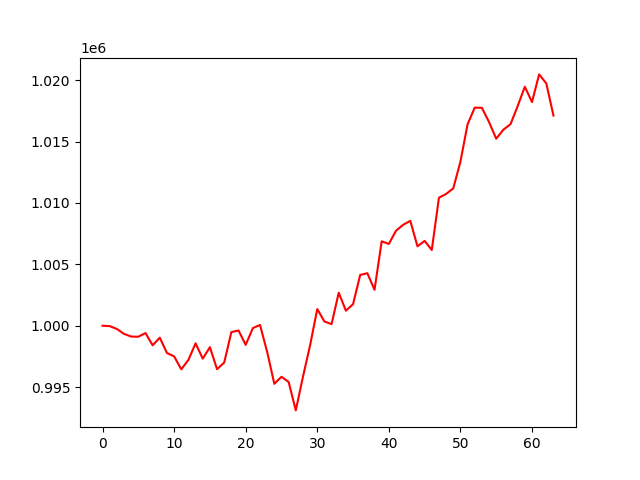

Values plotted in this chart, from the file beside it:
, 0
0, 1000000
1, 999969
2, 999738
3, 999337
4, 999119
5, 999104
6, 999402
7, 998408
8, 999030
9, 997777
10, 997505
11, 996450
12, 997224
13, 998568
14, 997316
15, 998254
16, 996461
17, 997005
18, 999486
19, 999613
20, 998443
21, 999802
22, 1000065
23, 997866
24, 995269
25, 995842
26, 995420
27, 993105
28, 995840
29, 998411
30, 1001358
31, 1000345
32, 1000132
33, 1002688
34, 1001226
35, 1001758
36, 1004136
37, 1004279
38, 1002926
39, 1006876
40, 1006663
41, 1007739
42, 1008222
43, 1008543
44, 1006466
45, 1006910
46, 1006168
47, 1010427
48, 1010733
49, 1011183
50, 1013360
51, 1016404
52, 1017764
53, 1017749
54, 1016592
55, 1015232
56, 1015964
57, 1016415
58, 1017888
59, 1019466
... 4 more rows
